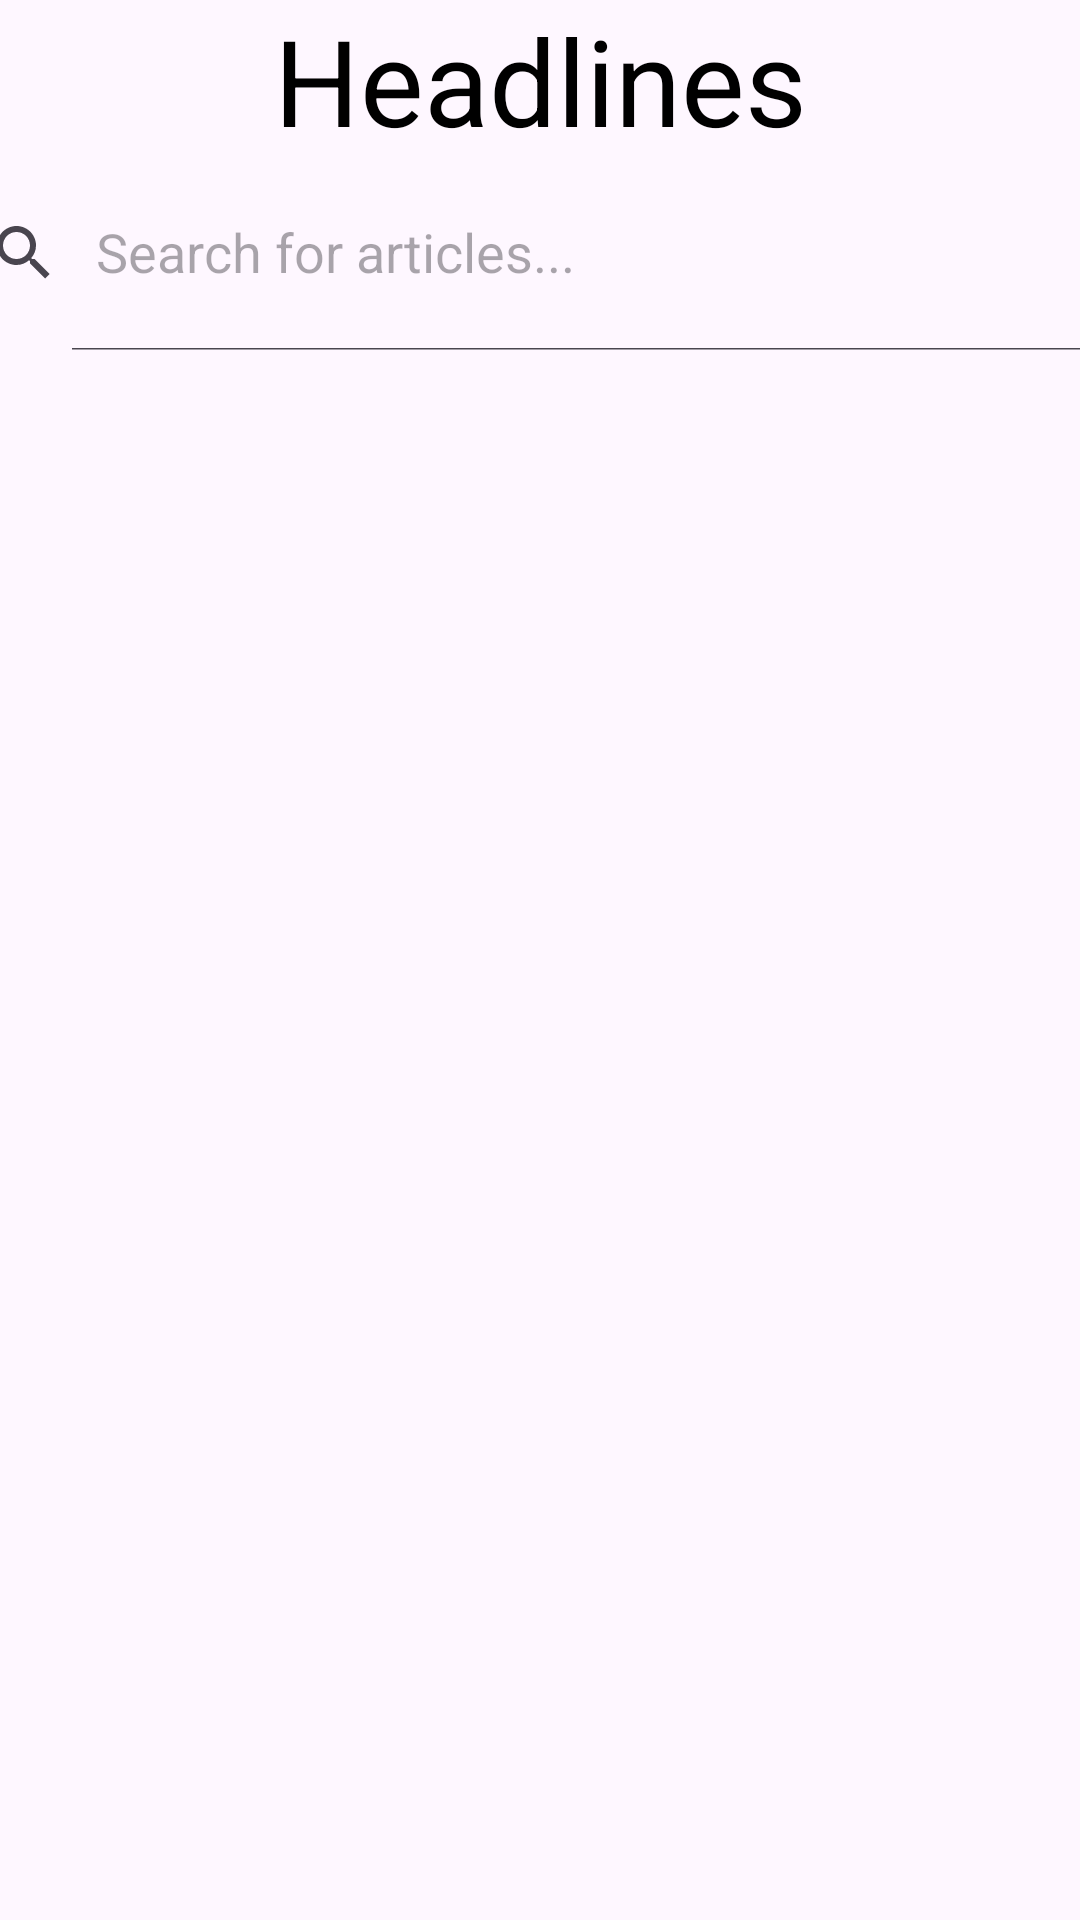

Here is an Android app screen rendered from its layout file. Give the layout XML and the strings, colors and styles it references.
<!-- AndroidManifest.xml: application theme Theme.MatthewHilliardNewsApp -->
<!-- res/layout/fragment_article_list.xml -->
<?xml version="1.0" encoding="utf-8"?>
<androidx.constraintlayout.widget.ConstraintLayout
    xmlns:android="http://schemas.android.com/apk/res/android"
    xmlns:app="http://schemas.android.com/apk/res-auto"
    xmlns:tools="http://schemas.android.com/tools"
    android:layout_width="match_parent"
    android:layout_height="match_parent">

    <TextView
        android:id="@+id/textView"
        android:layout_width="match_parent"
        android:layout_height="50dp"
        android:layout_marginBottom="1dp"
        android:text="Headlines"
        android:textAlignment="center"
        android:textColor="@color/black"
        android:textSize="40dp"
        app:layout_constraintBottom_toTopOf="@+id/searchView"
        app:layout_constraintEnd_toEndOf="parent"
        app:layout_constraintStart_toStartOf="parent"
        app:layout_constraintTop_toTopOf="parent" />

    <androidx.appcompat.widget.SearchView
        android:id="@+id/searchView"
        android:layout_width="409dp"
        android:layout_height="65dp"
        android:layout_marginTop="1dp"
        android:layout_marginBottom="1dp"
        app:queryHint="Search for articles..."
        app:iconifiedByDefault="false"
        app:layout_constraintBottom_toTopOf="@+id/article_recycler_view"
        app:layout_constraintEnd_toEndOf="parent"
        app:layout_constraintStart_toStartOf="parent"
        app:layout_constraintTop_toBottomOf="@+id/textView" />

    <androidx.recyclerview.widget.RecyclerView
        android:id="@+id/article_recycler_view"
        android:layout_width="match_parent"
        android:layout_height="0dp"
        android:layout_marginTop="1dp"
        app:layout_constraintEnd_toEndOf="parent"
        app:layout_constraintHorizontal_bias="0.0"
        app:layout_constraintStart_toStartOf="parent"
        app:layout_constraintTop_toBottomOf="@+id/searchView" />
</androidx.constraintlayout.widget.ConstraintLayout>
<!-- resources referenced by this layout -->
<resources>
  <style name="Theme.MatthewHilliardNewsApp" parent="Base.Theme.MatthewHilliardNewsApp" />
  <style name="Base.Theme.MatthewHilliardNewsApp" parent="Theme.Material3.DayNight.NoActionBar">
          
          
      </style>
  <!-- not gathered from this repository: default colours our renderer supplied (Android Studio template values) -->
  <color name="black">#FF000000</color>
</resources>
